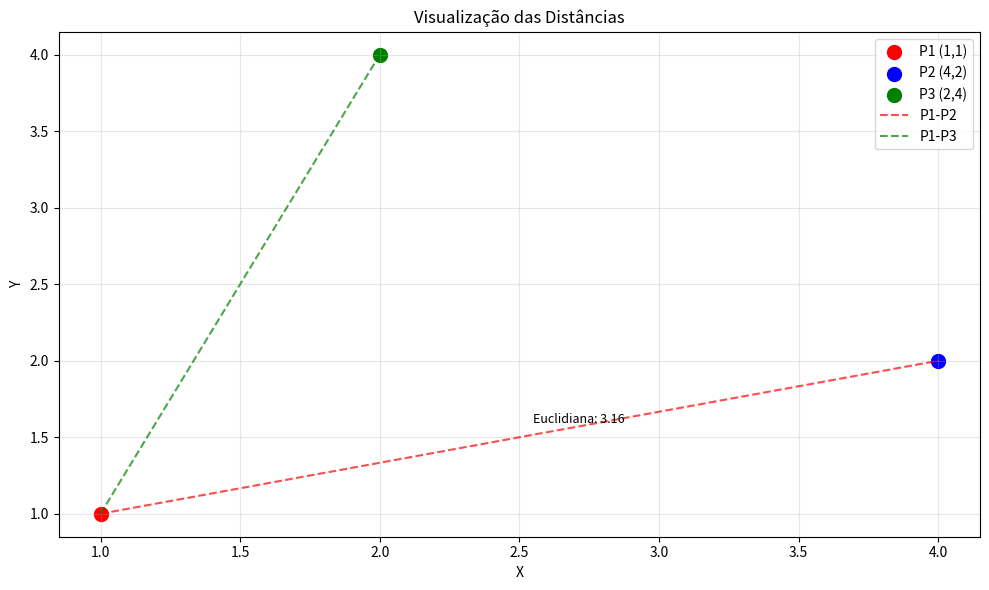

Write the Python code that produced this figure.
import numpy as np
import matplotlib.pyplot as plt
from scipy.spatial.distance import cosine, cityblock, euclidean

def distancia_euclidiana(v1, v2):
    """
    Distância Euclidiana - a "linha reta" entre dois pontos
    Fórmula: sqrt(sum((v1_i - v2_i)²))
    """
    return np.sqrt(np.sum((v1 - v2) ** 2))

def distancia_manhattan(v1, v2):
    """
    Distância Manhattan (L1) - soma das diferenças absolutas
    Fórmula: sum(|v1_i - v2_i|)
    Útil quando mudanças em dimensões são independentes
    """
    return np.sum(np.abs(v1 - v2))

def distancia_cosseno(v1, v2):
    """
    Distância do Cosseno - baseada no ângulo entre vetores
    Fórmula: 1 - (v1·v2) / (||v1|| * ||v2||)
    Muito usada em NLP para similaridade de documentos
    """
    dot_product = np.dot(v1, v2)
    norm_v1 = np.linalg.norm(v1)
    norm_v2 = np.linalg.norm(v2)
    cosine_similarity = dot_product / (norm_v1 * norm_v2)
    return 1 - cosine_similarity

def similaridade_cosseno(v1, v2):
    """
    Similaridade do Cosseno (complemento da distância)
    Retorna valor entre -1 e 1
    """
    dot_product = np.dot(v1, v2)
    norm_v1 = np.linalg.norm(v1)
    norm_v2 = np.linalg.norm(v2)
    return dot_product / (norm_v1 * norm_v2)

# Exemplos práticos
if __name__ == "__main__":
    # Vetores de exemplo
    v1 = np.array([1, 2, 3])
    v2 = np.array([4, 5, 6])
    v3 = np.array([2, 4, 6])  # v3 é proporcional a v1
    
    print("=== COMPARAÇÃO DE DISTÂNCIAS ===")
    print(f"Vetor 1: {v1}")
    print(f"Vetor 2: {v2}")
    print(f"Vetor 3: {v3}")
    print()
    
    # Calculando distâncias v1 vs v2
    print("Distâncias entre v1 e v2:")
    print(f"Euclidiana: {distancia_euclidiana(v1, v2):.4f}")
    print(f"Manhattan:  {distancia_manhattan(v1, v2):.4f}")
    print(f"Cosseno:    {distancia_cosseno(v1, v2):.4f}")
    print(f"Similaridade Cosseno: {similaridade_cosseno(v1, v2):.4f}")
    print()
    
    # Calculando distâncias v1 vs v3 (proporcionais)
    print("Distâncias entre v1 e v3 (v3 = 2*v1):")
    print(f"Euclidiana: {distancia_euclidiana(v1, v3):.4f}")
    print(f"Manhattan:  {distancia_manhattan(v1, v3):.4f}")
    print(f"Cosseno:    {distancia_cosseno(v1, v3):.4f}")
    print(f"Similaridade Cosseno: {similaridade_cosseno(v1, v3):.4f}")
    print()
    
    # Exemplo prático em NLP
    print("=== EXEMPLO NLP - SIMILARIDADE DE DOCUMENTOS ===")
    # Representação bag-of-words simplificada
    # Dimensões: [python, machine, learning, data, science]
    doc1 = np.array([3, 2, 1, 0, 1])  # "python python python machine machine learning science"
    doc2 = np.array([1, 3, 2, 2, 1])  # "python machine machine machine learning learning data data science"
    doc3 = np.array([0, 0, 0, 5, 3])  # "data data data data data science science science"
    
    print("Documentos representados como vetores:")
    print(f"Doc 1 (foco em Python): {doc1}")
    print(f"Doc 2 (foco em ML):     {doc2}")
    print(f"Doc 3 (foco em Data):   {doc3}")
    print()
    
    print("Similaridades entre documentos (cosseno):")
    print(f"Doc1 vs Doc2: {similaridade_cosseno(doc1, doc2):.4f}")
    print(f"Doc1 vs Doc3: {similaridade_cosseno(doc1, doc3):.4f}")
    print(f"Doc2 vs Doc3: {similaridade_cosseno(doc2, doc3):.4f}")
    print()
    
    # Exemplo com vetores 2D para visualização
    print("=== VISUALIZAÇÃO 2D ===")
    # Vetores 2D para plotar
    p1 = np.array([1, 1])
    p2 = np.array([4, 2])
    p3 = np.array([2, 4])
    
    plt.figure(figsize=(10, 6))
    
    # Plot dos pontos
    plt.scatter(*p1, color='red', s=100, label='P1 (1,1)')
    plt.scatter(*p2, color='blue', s=100, label='P2 (4,2)')
    plt.scatter(*p3, color='green', s=100, label='P3 (2,4)')
    
    # Linhas conectando os pontos
    plt.plot([p1[0], p2[0]], [p1[1], p2[1]], 'r--', alpha=0.7, label='P1-P2')
    plt.plot([p1[0], p3[0]], [p1[1], p3[1]], 'g--', alpha=0.7, label='P1-P3')
    
    # Configurações do plot
    plt.grid(True, alpha=0.3)
    plt.legend()
    plt.title('Visualização das Distâncias')
    plt.xlabel('X')
    plt.ylabel('Y')
    
    # Anotações com as distâncias
    plt.annotate(f'Euclidiana: {distancia_euclidiana(p1, p2):.2f}', 
                xy=((p1[0]+p2[0])/2, (p1[1]+p2[1])/2), xytext=(10, 10),
                textcoords='offset points', fontsize=9)
    
    plt.tight_layout()
    plt.show()
    
    print("Comparação das distâncias P1-P2 vs P1-P3:")
    print(f"P1-P2 | Euclidiana: {distancia_euclidiana(p1, p2):.4f}, Manhattan: {distancia_manhattan(p1, p2):.4f}")
    print(f"P1-P3 | Euclidiana: {distancia_euclidiana(p1, p3):.4f}, Manhattan: {distancia_manhattan(p1, p3):.4f}")
    
    # Verificação com scipy
    print("\n=== VERIFICAÇÃO COM SCIPY ===")
    print(f"Euclidiana (scipy): {euclidean(v1, v2):.4f}")
    print(f"Manhattan (scipy):  {cityblock(v1, v2):.4f}")
    print(f"Cosseno (scipy):    {cosine(v1, v2):.4f}")